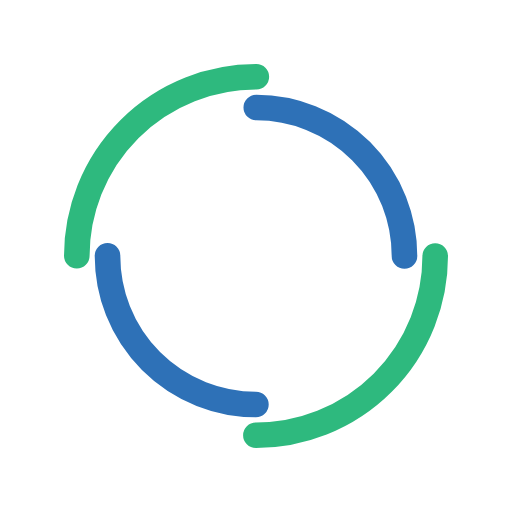
t = 0.00 s
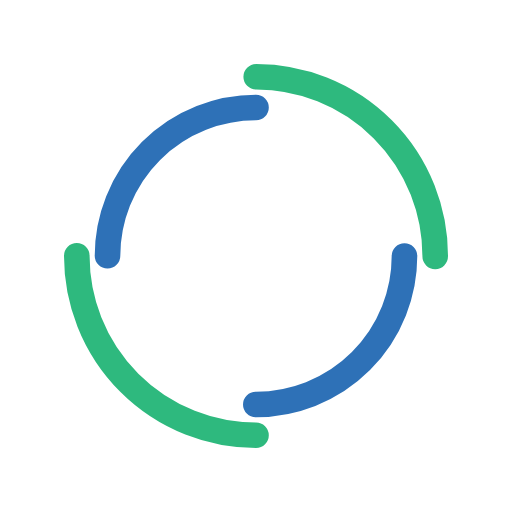
t = 0.25 s
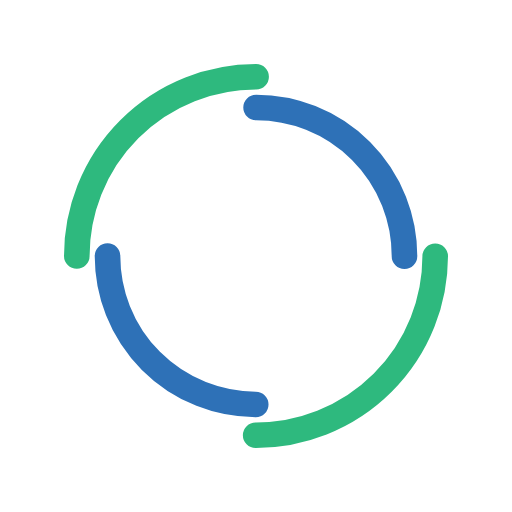
t = 0.50 s
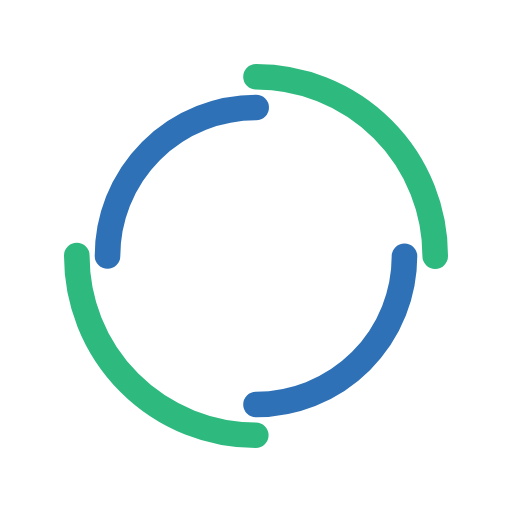
t = 0.75 s

The animated SVG that drew these frames (rendered in a browser with its animation timeline set to each time). Animation: 2 SMIL elements (animateTransform=2); one cycle of 1.00 s, repeats indefinitely.

<svg xmlns="http://www.w3.org/2000/svg" viewBox="0 0 100 100" preserveAspectRatio="xMidYMid"
     width="250" height="250" style="shape-rendering: auto; display: block;
      background: rgb(255, 255, 255);" xmlns:xlink="http://www.w3.org/1999/xlink"><g>
    <circle stroke-linecap="round" fill="none" stroke-dasharray="54.97787143782138 54.97787143782138" stroke="#2eb97e" stroke-width="5"
            r="35" cy="50" cx="50">
  <animateTransform values="0 50 50;360 50 50" keyTimes="0;1" repeatCount="indefinite" dur="1s" type="rotate" attributeName="transform"></animateTransform>
</circle>
<circle stroke-linecap="round" fill="none" stroke-dashoffset="45.553093477052" stroke-dasharray="45.553093477052 45.553093477052"
        stroke="#2e71b7" stroke-width="5" r="29" cy="50" cx="50">
  <animateTransform values="0 50 50;-360 50 50" keyTimes="0;1" repeatCount="indefinite" dur="1s" type="rotate" attributeName="transform"></animateTransform>
</circle><g></g></g><!-- [ldio] generated by https://loading.io --></svg>
